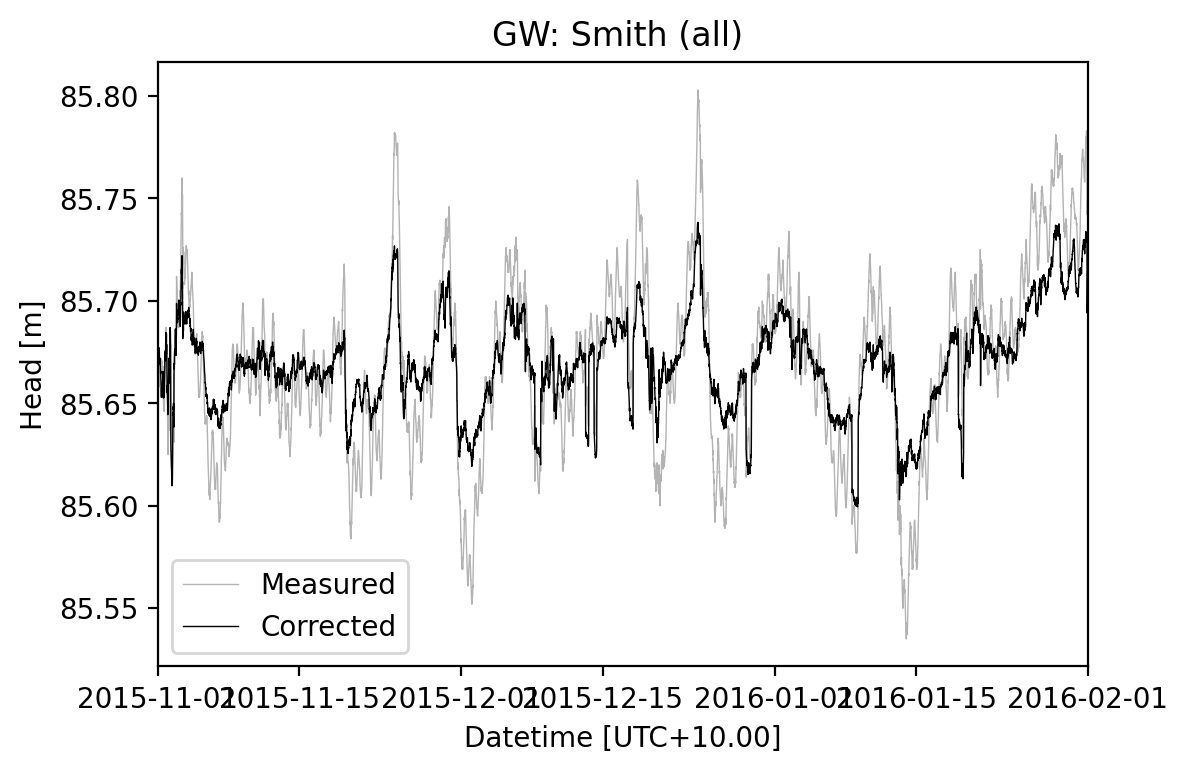

The file beside this chart, header and first rows:
Datetime [UTC+10.00], Baro [m], Earth tides [m**2/s**2], Smith [m], Smith_corrected [m]
01/11/2015 00:00:00, 10.1, , 85.67, 85.67
01/11/2015 00:15:00, 10.1, , 85.66, 85.67
01/11/2015 00:30:00, 10.11, , 85.66, 85.67
01/11/2015 00:45:00, 10.11, , 85.66, 85.67
01/11/2015 01:00:00, 10.11, , 85.66, 85.67
01/11/2015 01:15:00, 10.11, , 85.66, 85.67
01/11/2015 01:30:00, 10.11, , 85.66, 85.67
01/11/2015 01:45:00, 10.11, , 85.66, 85.67
01/11/2015 02:00:00, 10.11, , 85.66, 85.67
01/11/2015 02:15:00, 10.12, , 85.66, 85.67
01/11/2015 02:30:00, 10.12, , 85.66, 85.67
01/11/2015 02:45:00, 10.12, , 85.66, 85.68
01/11/2015 03:00:00, 10.12, , 85.66, 85.68
01/11/2015 03:15:00, 10.12, , 85.66, 85.68
01/11/2015 03:30:00, 10.12, , 85.66, 85.67
01/11/2015 03:45:00, 10.12, , 85.66, 85.67
01/11/2015 04:00:00, 10.11, , 85.66, 85.67
01/11/2015 04:15:00, 10.12, , 85.66, 85.67
01/11/2015 04:30:00, 10.12, , 85.66, 85.67
01/11/2015 04:45:00, 10.12, , 85.67, 85.67
01/11/2015 05:00:00, 10.12, , 85.67, 85.67
01/11/2015 05:15:00, 10.12, , 85.67, 85.67
01/11/2015 05:30:00, 10.11, , 85.67, 85.67
01/11/2015 05:45:00, 10.11, , 85.67, 85.67
01/11/2015 06:00:00, 10.11, , 85.67, 85.67
01/11/2015 06:15:00, 10.11, , 85.67, 85.66
01/11/2015 06:30:00, 10.11, , 85.67, 85.67
01/11/2015 06:45:00, 10.11, , 85.67, 85.66
01/11/2015 07:00:00, 10.11, , 85.67, 85.66
01/11/2015 07:15:00, 10.1, , 85.67, 85.66
01/11/2015 07:30:00, 10.1, , 85.67, 85.66
01/11/2015 07:45:00, 10.1, , 85.67, 85.65
01/11/2015 08:00:00, 10.1, , 85.67, 85.65
01/11/2015 08:15:00, 10.1, , 85.67, 85.65
01/11/2015 08:30:00, 10.1, , 85.67, 85.65
01/11/2015 08:45:00, 10.1, , 85.67, 85.66
01/11/2015 09:00:00, 10.11, , 85.67, 85.66
01/11/2015 09:15:00, 10.1, , 85.67, 85.66
01/11/2015 09:30:00, 10.1, , 85.67, 85.66
01/11/2015 09:45:00, 10.1, , 85.67, 85.65
01/11/2015 10:00:00, 10.1, , 85.67, 85.65
01/11/2015 10:15:00, 10.1, , 85.66, 85.65
01/11/2015 10:30:00, 10.11, , 85.67, 85.66
01/11/2015 10:45:00, 10.11, , 85.67, 85.66
01/11/2015 11:00:00, 10.11, , 85.67, 85.66
01/11/2015 11:15:00, 10.11, , 85.67, 85.66
01/11/2015 11:30:00, 10.11, , 85.67, 85.66
01/11/2015 11:45:00, 10.11, , 85.67, 85.66
01/11/2015 12:00:00, 10.11, , 85.67, 85.67
01/11/2015 12:15:00, 10.11, , 85.67, 85.66
01/11/2015 12:30:00, 10.11, , 85.66, 85.66
01/11/2015 12:45:00, 10.11, , 85.66, 85.66
01/11/2015 13:00:00, 10.11, , 85.65, 85.65
01/11/2015 13:15:00, 10.11, , 85.65, 85.65
01/11/2015 13:30:00, 10.12, , 85.65, 85.65
01/11/2015 13:45:00, 10.12, , 85.65, 85.65
01/11/2015 14:00:00, 10.12, , 85.65, 85.65
01/11/2015 14:15:00, 10.13, , 85.65, 85.65
01/11/2015 14:30:00, 10.13, , 85.65, 85.66
01/11/2015 14:45:00, 10.13, , 85.65, 85.66
... 8,773 more rows
